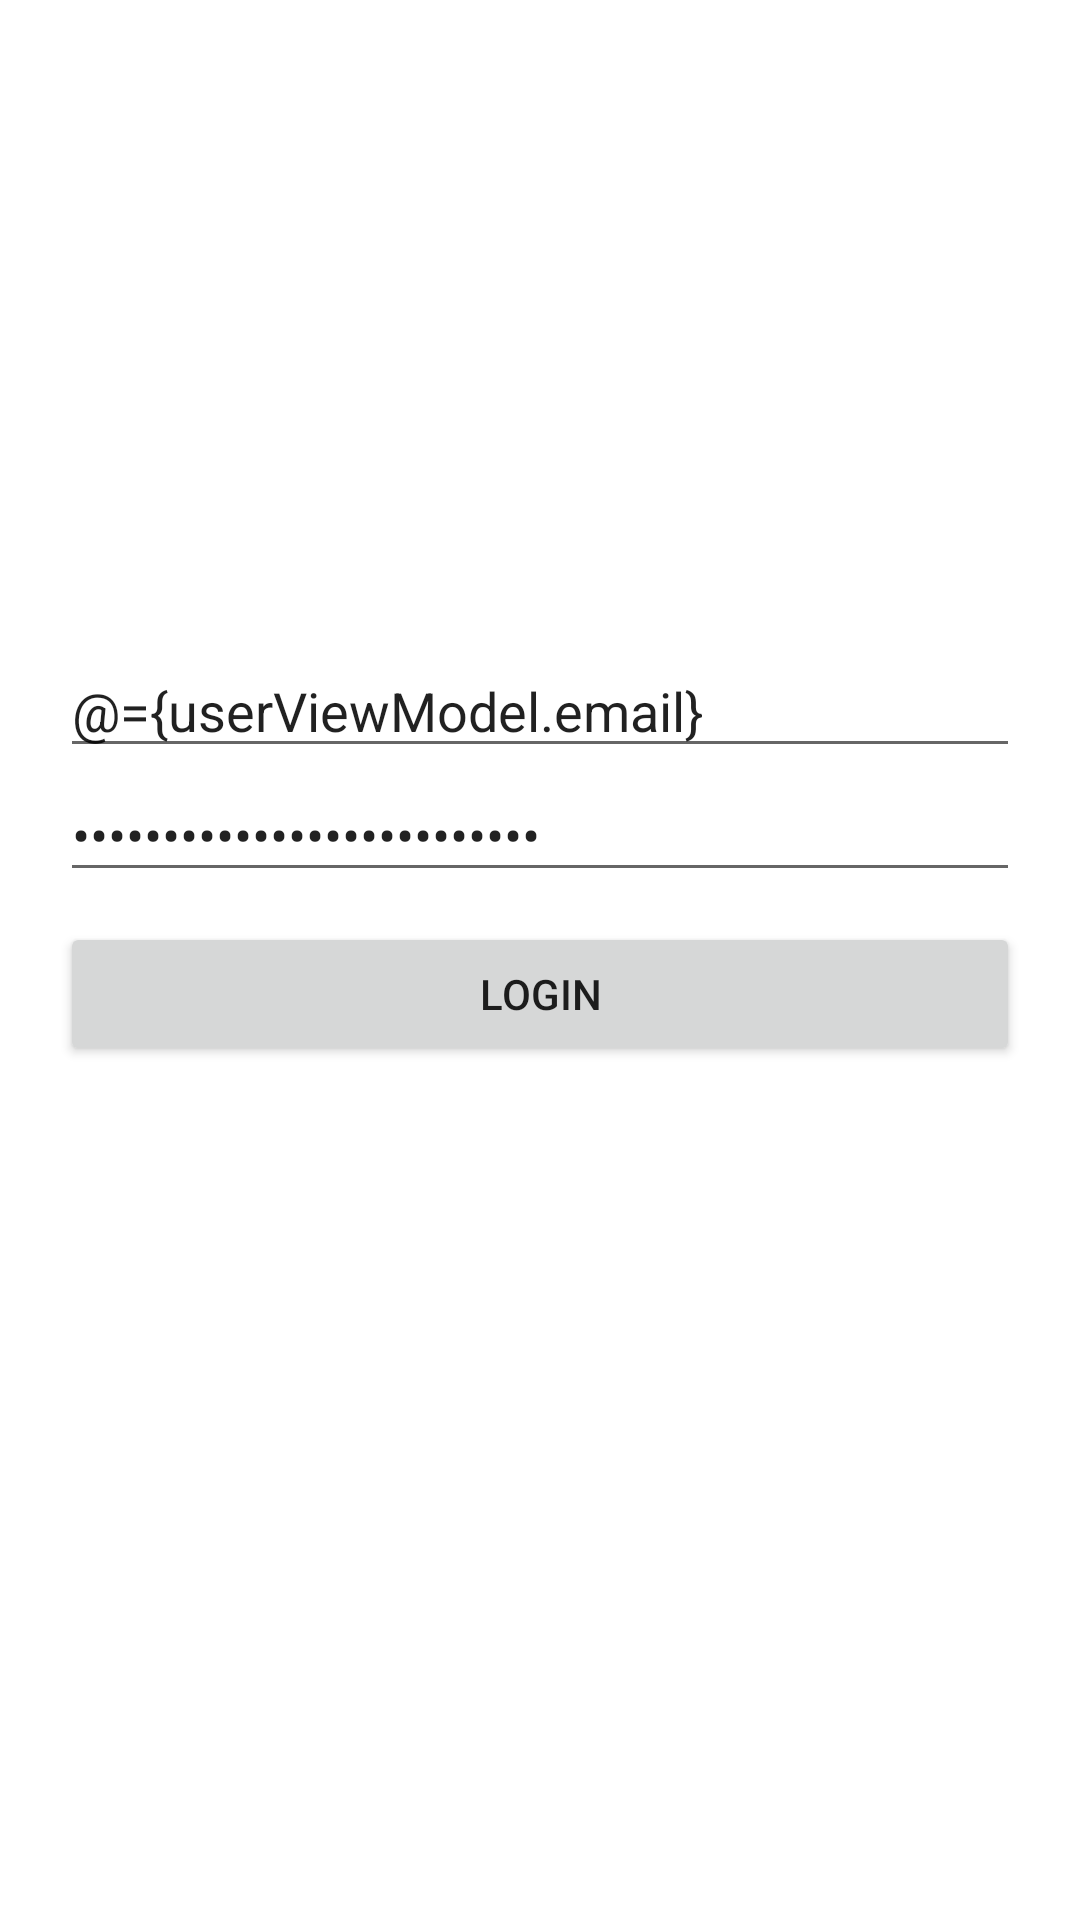

Produce the Android XML layout that renders to this screen, including the resource entries it uses.
<!-- AndroidManifest.xml: application theme AppTheme -->
<!-- res/layout/activity_login.xml -->
<?xml version="1.0" encoding="utf-8"?>
<layout xmlns:app="http://schemas.android.com/apk/res-auto">

    <data>
        <variable
            name="userViewModel"
            type="pl.wat.tim.mobile.viewmodel.UserViewModel" />
    </data>

    <LinearLayout
        xmlns:android="http://schemas.android.com/apk/res/android"
        xmlns:tools="http://schemas.android.com/tools"
        android:orientation="vertical"
        android:padding="20dp"
        android:gravity="center"
        android:layout_width="match_parent"
        android:layout_height="match_parent"
        tools:context=".view.LoginActivity">

        <EditText
            android:id="@+id/editEmail"
            android:layout_width="match_parent"
            android:layout_height="wrap_content"
            android:hint="Email"
            android:text="@={userViewModel.email}"
            android:inputType="textEmailAddress" />

        <EditText
            android:id="@+id/editPassword"
            android:layout_width="match_parent"
            android:layout_height="wrap_content"
            android:hint="Password"
            android:text="@={userViewModel.password}"
            android:inputType="textPassword" />

        <Button
            android:layout_width="match_parent"
            android:layout_height="wrap_content"
            android:layout_marginTop="10dp"
            android:onClick="@{()-> userViewModel.onLoginClick()}"
            android:text="Login" />

        <ProgressBar
            android:layout_width="50dp"
            android:layout_height="50dp"
            android:layout_gravity="center"
            android:layout_marginTop="20dp"
            android:visibility="@{userViewModel.busy}"/>

    </LinearLayout>

</layout>
<!-- resources referenced by this layout -->
<resources>
  <style name="AppTheme" parent="Theme.MaterialComponents.Light.DarkActionBar">
          
          <item name="colorPrimary">@color/colorPrimary</item>
          <item name="colorPrimaryDark">@color/colorPrimaryDark</item>
          <item name="colorAccent">@color/colorAccent</item>
      </style>
  <!-- not gathered from this repository: default colours our renderer supplied (Android Studio template values) -->
  <color name="colorPrimary">#FF6200EE</color>
  <color name="colorPrimaryDark">#FF3700B3</color>
  <color name="colorAccent">#FF03DAC5</color>
</resources>
